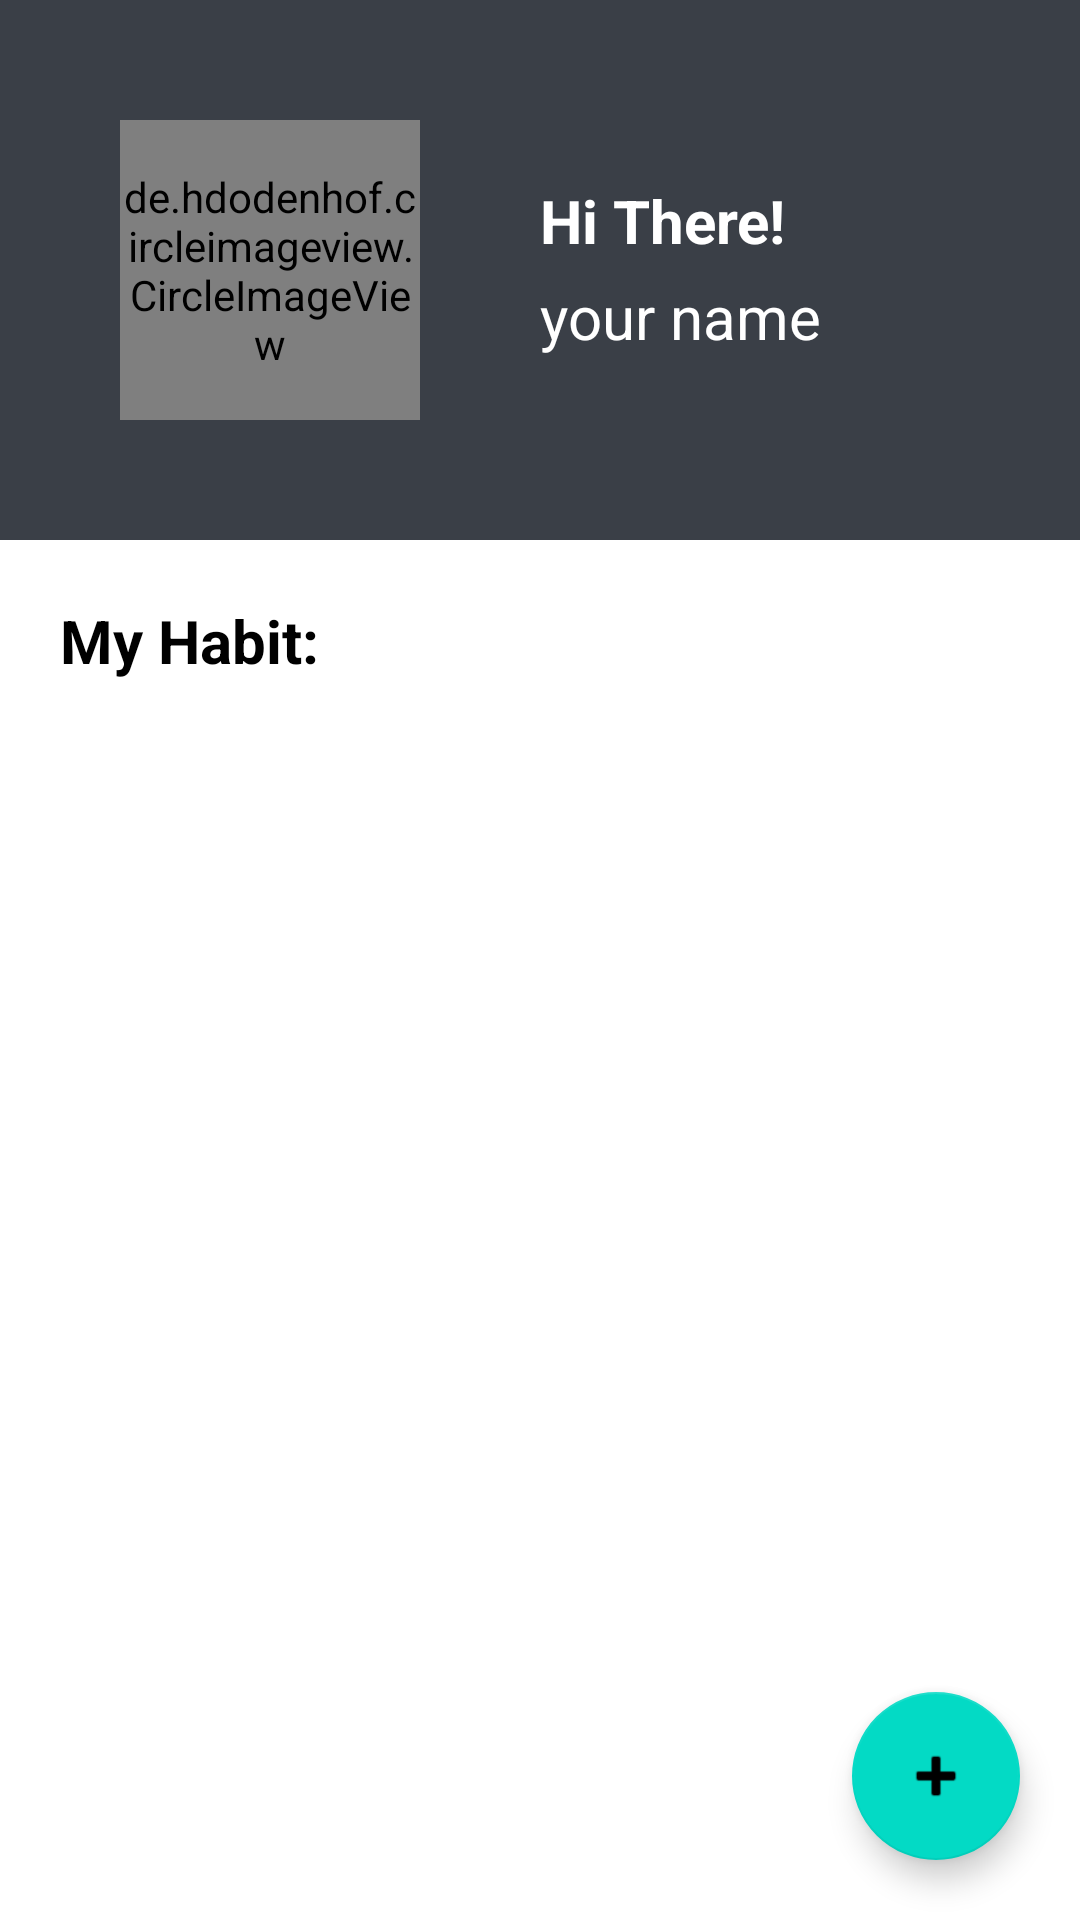

Produce the Android XML layout that renders to this screen, including the resource entries it uses.
<!-- AndroidManifest.xml: application theme Theme.Uas_cstudio_myhabits -->
<!-- res/layout/activity_main.xml -->
<?xml version="1.0" encoding="utf-8"?>
<androidx.appcompat.widget.LinearLayoutCompat xmlns:android="http://schemas.android.com/apk/res/android"
    android:layout_width="match_parent"
    android:layout_height="match_parent"
    xmlns:tools="http://schemas.android.com/tools"
    xmlns:app="http://schemas.android.com/apk/res-auto"
    android:orientation="vertical"
    tools:context=".MainActivity">
    <LinearLayout
        android:layout_width="match_parent"
        android:layout_height="wrap_content"
        android:background="@color/slate_grey"
        android:padding="30dp"
        android:orientation="horizontal">
        <de.hdodenhof.circleimageview.CircleImageView
            android:id="@+id/profile_pic2"
            android:layout_width="100dp"
            android:layout_height="100dp"
            android:layout_margin="10dp"
            android:src="@drawable/avatar1" />
        <LinearLayout
            android:layout_width="wrap_content"
            android:layout_height="wrap_content"
            android:layout_margin="30dp"
            android:orientation="vertical">
            <TextView
                android:layout_width="wrap_content"
                android:layout_height="wrap_content"
                android:paddingBottom="5dp"
                android:text="Hi There!"
                android:textColor="@color/white"
                android:textSize="20sp"
                android:textStyle="bold" />

            <TextView
                android:id="@+id/tvakun"
                android:layout_width="wrap_content"
                android:layout_height="wrap_content"
                android:text="your name"
                android:textColor="@color/white"
                android:textSize="20sp" />
        </LinearLayout>
    </LinearLayout>
    <TextView
        android:id="@+id/textView"
        android:layout_width="wrap_content"
        android:layout_height="wrap_content"
        android:text="My Habit:"
        android:textColor="@color/black"
        android:textSize="20sp"
        android:textStyle="bold"
        android:layout_margin="20dp"/>
    <androidx.constraintlayout.widget.ConstraintLayout
        android:layout_width="match_parent"
        android:layout_height="match_parent"
        android:orientation="vertical">
        <androidx.recyclerview.widget.RecyclerView
            android:id="@+id/rvView"
            android:layout_width="fill_parent"
            android:layout_height="fill_parent"
            android:clipToPadding="false"
            app:layout_constraintStart_toStartOf="parent"
            app:layout_constraintBottom_toTopOf="@+id/fab"
            android:layout_margin="20dp"
            android:layout_marginBottom="20dp"/>

        <com.google.android.material.floatingactionbutton.FloatingActionButton
            android:id="@+id/fab"
            android:layout_width="wrap_content"
            android:layout_height="wrap_content"
            android:layout_gravity="bottom"
            android:layout_marginHorizontal="20dp"
            android:baselineAlignBottom="true"
            android:src="@android:drawable/ic_input_add"
            app:layout_constraintEnd_toEndOf="parent"
            android:layout_marginBottom="20dp"
            app:layout_constraintBottom_toBottomOf="parent"/>
        />
    </androidx.constraintlayout.widget.ConstraintLayout>

</androidx.appcompat.widget.LinearLayoutCompat>
<!-- resources referenced by this layout -->
<resources>
  <color name="black">#FF000000</color>
  <color name="slate_grey">#3A3F47</color>
  <color name="white">#FFFFFFFF</color>
  <!-- drawable avatar1: jpg bitmap (drawable, 23637 bytes) -->
  <style name="Theme.Uas_cstudio_myhabits" parent="Theme.MaterialComponents.DayNight.DarkActionBar">
          
          <item name="colorPrimary">@color/slate_grey</item>
          <item name="colorPrimaryVariant">@color/slate_grey</item>
          <item name="colorOnPrimary">@color/white</item>
          
          <item name="colorSecondary">@color/teal_200</item>
          <item name="colorSecondaryVariant">@color/teal_700</item>
          <item name="colorOnSecondary">@color/black</item>
          
          <item name="android:statusBarColor" tools:targetApi="l">?attr/colorPrimaryVariant</item>
          
      </style>
  <color name="teal_200">#FF03DAC5</color>
  <color name="teal_700">#FF018786</color>
</resources>
